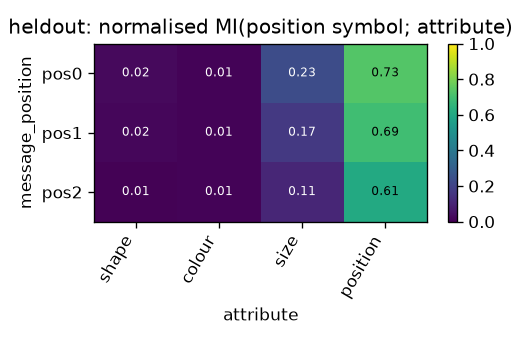

Data behind this chart, as committed beside it:
message_position, shape, colour, size, position
pos0, 0.02376, 0.009473, 0.2339, 0.7324
pos1, 0.01782, 0.01141, 0.1679, 0.695
pos2, 0.007437, 0.008143, 0.1067, 0.6087
